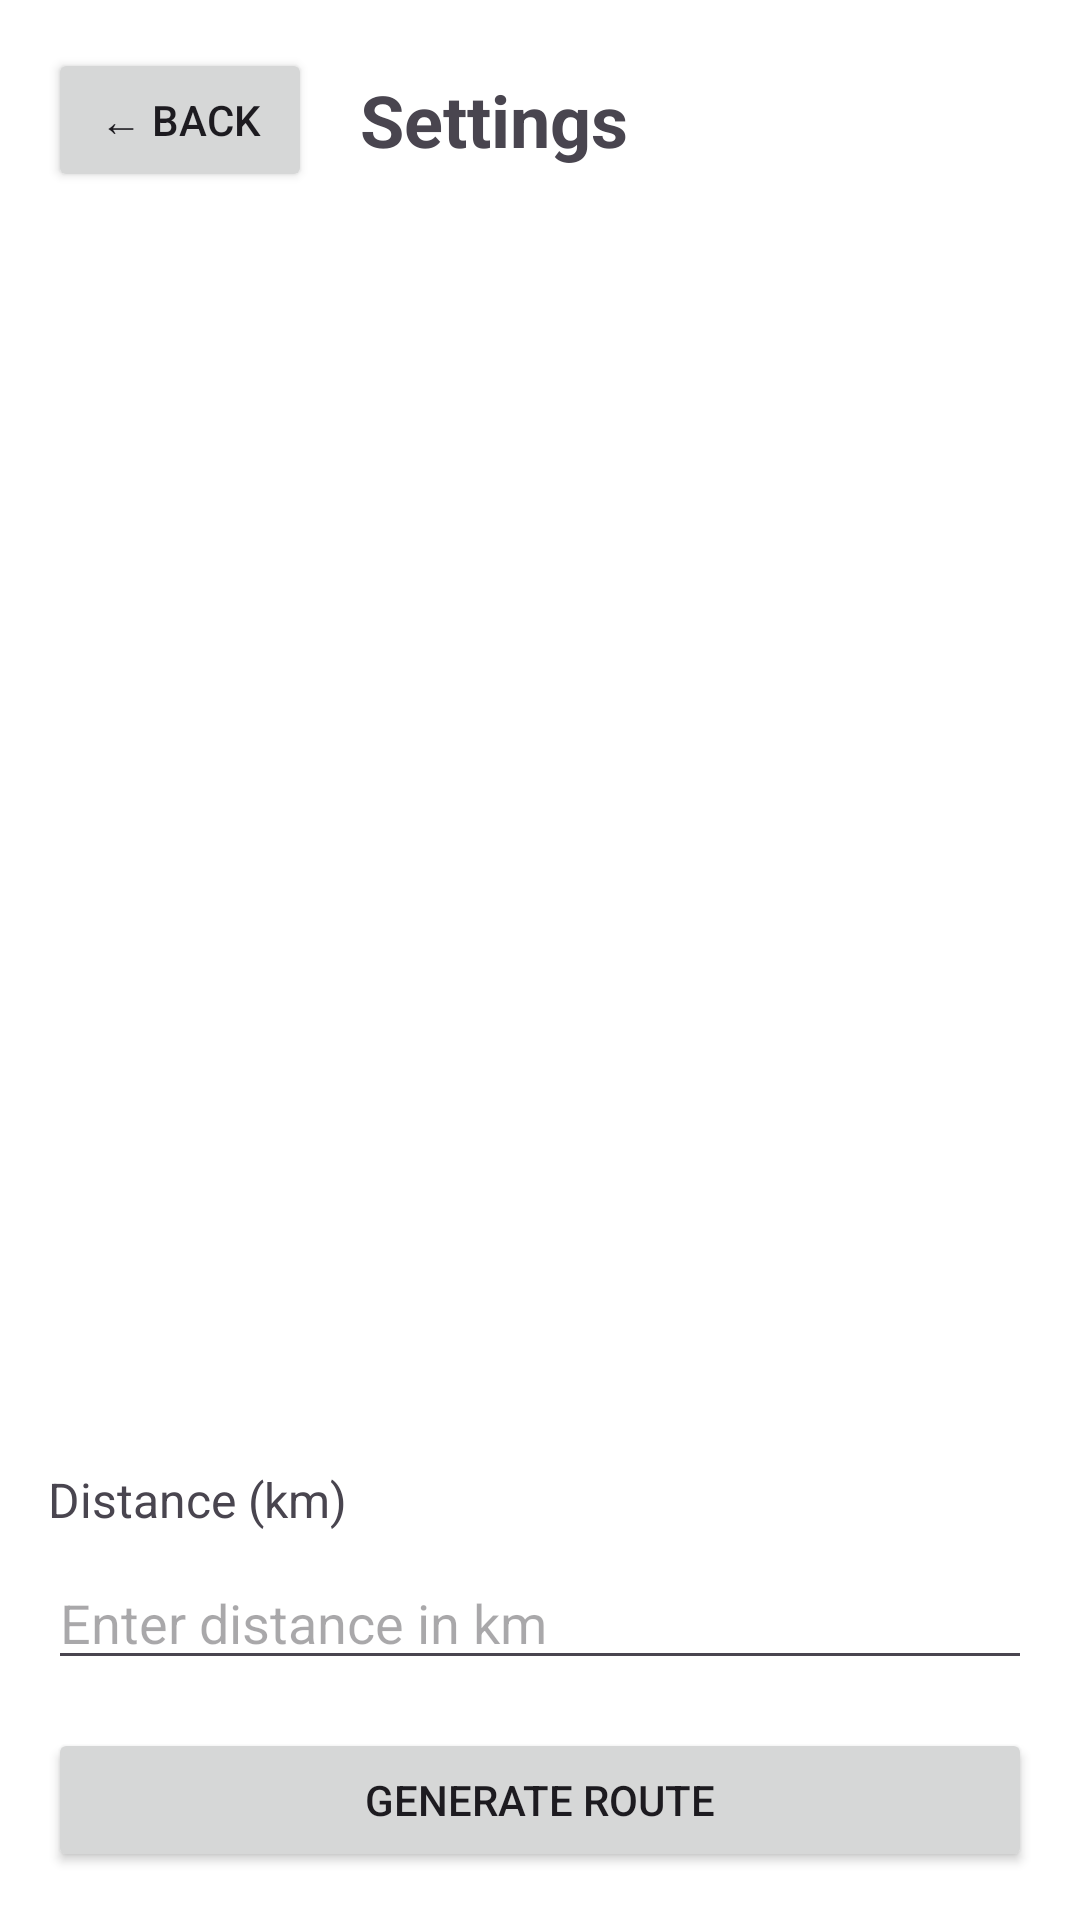

Here is an Android app screen rendered from its layout file. Give the layout XML and the strings, colors and styles it references.
<!-- AndroidManifest.xml: application theme Theme.RunningRouteResearcher -->
<!-- res/layout/fragment_settings.xml -->
<?xml version="1.0" encoding="utf-8"?>
<FrameLayout xmlns:android="http://schemas.android.com/apk/res/android"
    android:layout_width="match_parent"
    android:layout_height="match_parent"
    android:background="@android:color/white">

    <LinearLayout
        android:layout_width="match_parent"
        android:layout_height="match_parent"
        android:orientation="vertical"
        android:padding="16dp">

        
        <LinearLayout
            android:layout_width="match_parent"
            android:layout_height="wrap_content"
            android:orientation="horizontal"
            android:gravity="center_vertical"
            android:layout_marginBottom="16dp">

            <Button
                android:id="@+id/back_button"
                android:layout_width="wrap_content"
                android:layout_height="wrap_content"
                android:text="@string/back_button" />

            <TextView
                android:layout_width="0dp"
                android:layout_height="wrap_content"
                android:layout_weight="1"
                android:text="@string/settings"
                android:textSize="24sp"
                android:textStyle="bold"
                android:layout_marginStart="16dp" />

        </LinearLayout>

        
        <Space
            android:layout_width="match_parent"
            android:layout_height="0dp"
            android:layout_weight="1" />

        
        <LinearLayout
            android:layout_width="match_parent"
            android:layout_height="wrap_content"
            android:orientation="vertical">

            <TextView
                android:layout_width="wrap_content"
                android:layout_height="wrap_content"
                android:text="@string/distance_label"
                android:textSize="16sp"
                android:layout_marginBottom="8dp" />

            <EditText
                android:id="@+id/distance_input"
                android:layout_width="match_parent"
                android:layout_height="wrap_content"
                android:hint="@string/distance_hint"
                android:inputType="numberDecimal"
                android:layout_marginBottom="16dp" />

            <Button
                android:id="@+id/generate_route_button"
                android:layout_width="match_parent"
                android:layout_height="wrap_content"
                android:text="@string/generate_route_button" />

        </LinearLayout>

    </LinearLayout>

</FrameLayout>
<!-- resources referenced by this layout -->
<resources>
  <string name="back_button">← Back</string>
  <string name="distance_hint">Enter distance in km</string>
  <string name="distance_label">Distance (km)</string>
  <string name="generate_route_button">Generate Route</string>
  <string name="settings">Settings</string>
  <style name="Theme.RunningRouteResearcher" parent="Base.Theme.RunningRouteResearcher" />
  <style name="Base.Theme.RunningRouteResearcher" parent="Theme.Material3.DayNight.NoActionBar">
          
          
      </style>
</resources>
